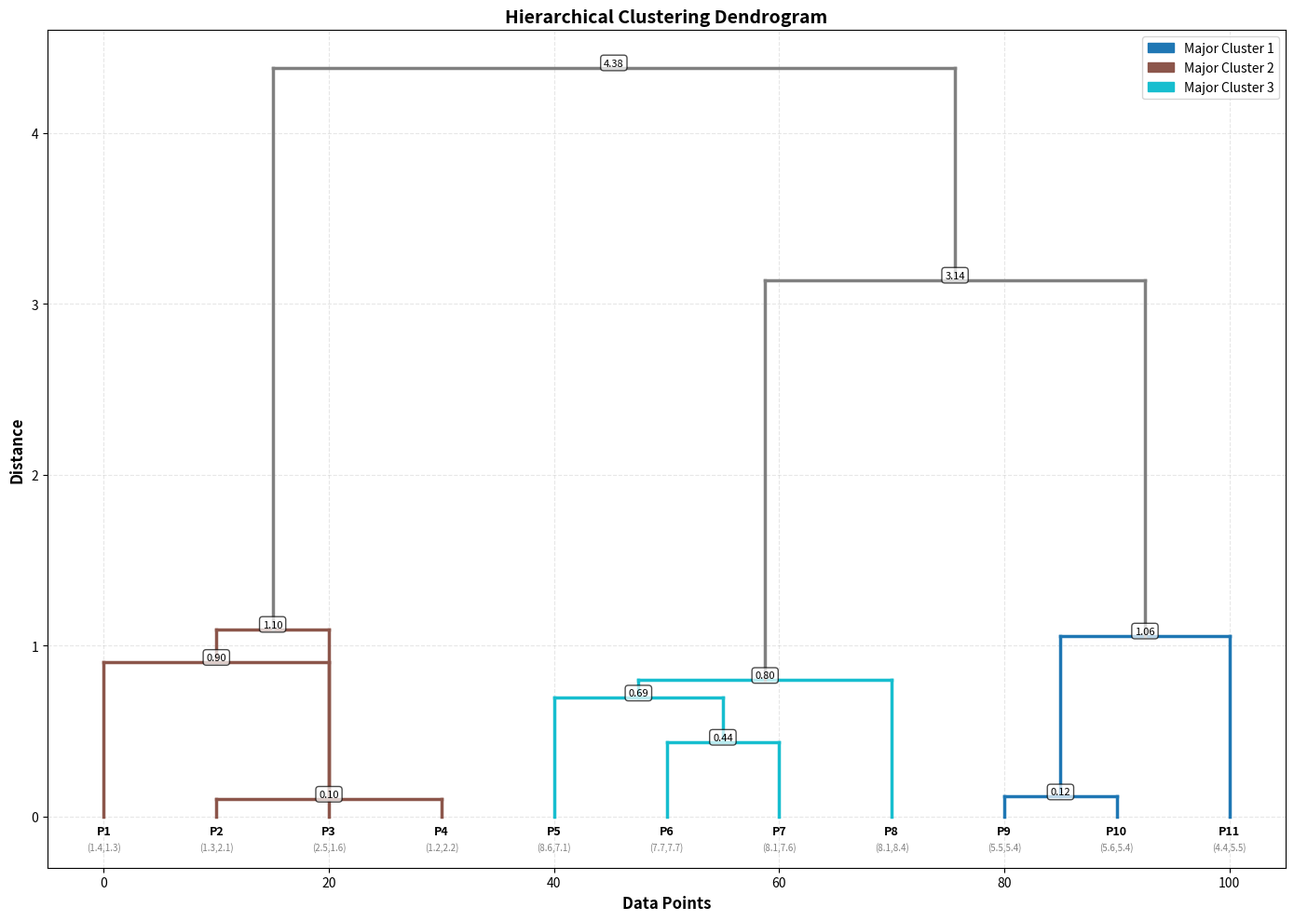

The matplotlib source for this figure:
import math
import random
import matplotlib.pyplot as plt
import matplotlib.patches as mpatches
from matplotlib.patches import FancyBboxPatch, FancyArrowPatch

class HierarchicalClustering:
    """개선된 계층적 클러스터링 클래스 - Single Linkage"""
    
    def __init__(self):
        """초기화 메서드"""
        self.clusters = []
        self.merge_history = []
        self.all_clusters = {}
        
    def euclidean_distance(self, point1, point2):
        """두 점 사이의 유클리디안 거리 계산"""
        return math.sqrt(sum((p1 - p2) ** 2 for p1, p2 in zip(point1, point2)))
    
    def calculate_cluster_distance_single(self, cluster1, cluster2):
        """Single Linkage: 두 클러스터 간의 최단 거리 계산"""
        min_distance = float('inf')
        for point1 in cluster1['points']:
            for point2 in cluster2['points']:
                distance = self.euclidean_distance(point1, point2)
                if distance < min_distance:
                    min_distance = distance
        return min_distance
    
    def fit(self, data):
        """계층적 클러스터링 수행"""
        print("\n=== Starting Hierarchical Clustering (Single Linkage) ===\n")
        self.clusters = []
        for i, point in enumerate(data):
            cluster = {
                'id': i,
                'points': [point],
                'level': 0,
                'children': [],
                'height': 0, # 초기 높이는 0
                'original_indices': [i]
            }
            self.clusters.append(cluster)
            self.all_clusters[i] = cluster
            
        print(f"Initial number of clusters: {len(self.clusters)}")
        
        cluster_id_counter = len(data)
        step = 1
        
        while len(self.clusters) > 1:
            min_distance = float('inf')
            merge_i, merge_j = -1, -1
            
            for i in range(len(self.clusters)):
                for j in range(i + 1, len(self.clusters)):
                    distance = self.calculate_cluster_distance_single(
                        self.clusters[i], self.clusters[j]
                    )
                    if distance < min_distance:
                        min_distance = distance
                        merge_i, merge_j = i, j
            
            cluster1 = self.clusters[merge_i]
            cluster2 = self.clusters[merge_j]
            
            new_cluster = {
                'id': cluster_id_counter,
                'points': cluster1['points'] + cluster2['points'],
                'level': max(cluster1['level'], cluster2['level']) + 1,
                'children': [cluster1['id'], cluster2['id']],
                'height': min_distance,
                'original_indices': cluster1['original_indices'] + cluster2['original_indices']
            }
            
            self.merge_history.append({
                'step': step,
                'cluster1_id': cluster1['id'],
                'cluster2_id': cluster2['id'],
                'new_cluster_id': cluster_id_counter,
                'distance': min_distance,
                'size': len(new_cluster['points'])
            })
            
            self.all_clusters[cluster_id_counter] = new_cluster
            
            if merge_i > merge_j:
                del self.clusters[merge_i]
                del self.clusters[merge_j]
            else:
                del self.clusters[merge_j]
                del self.clusters[merge_i]
            
            self.clusters.append(new_cluster)
            cluster_id_counter += 1
            step += 1
        
        print(f"\n=== Clustering Complete! Performed {step-1} merges ===\n")

    def plot_dendrogram(self, data, num_major_clusters=3, save_path=None):
        """덴드로그램 시각화"""
        if not self.merge_history:
            print("Please run the fit() method first.")
            return

        fig, ax = plt.subplots(figsize=(14, 10))
        cluster_positions = {}
        next_x_position = 0

        # 리프 노드 위치 설정
        for i in range(len(data)):
            cluster_positions[i] = next_x_position
            next_x_position += 10
            ax.text(cluster_positions[i], -0.05, f'P{i+1}', ha='center', va='top', fontsize=9, fontweight='bold')
            point = data[i]
            ax.text(cluster_positions[i], -0.15, f'({point[0]:.1f},{point[1]:.1f})', ha='center', va='top', fontsize=7, color='gray')

        # 주요 클러스터 색상 할당
        cluster_colors = self._assign_cluster_colors(num_major_clusters)
        colors_for_legend = self._generate_colors(num_major_clusters)

        # 덴드로그램 그리기
        for merge in self.merge_history:
            c1_id, c2_id = merge['cluster1_id'], merge['cluster2_id']
            new_id = merge['new_cluster_id']
            height = merge['distance']

            x1, x2 = cluster_positions[c1_id], cluster_positions[c2_id]
            x_new = (x1 + x2) / 2
            cluster_positions[new_id] = x_new

            c1_height = self.all_clusters.get(c1_id, {}).get('height', 0)
            c2_height = self.all_clusters.get(c2_id, {}).get('height', 0)

            color = cluster_colors.get(new_id, 'gray')
            linewidth = 2.5

            ax.plot([x1, x1], [c1_height, height], color=color, linewidth=linewidth)
            ax.plot([x2, x2], [c2_height, height], color=color, linewidth=linewidth)
            ax.plot([x1, x2], [height, height], color=color, linewidth=linewidth)

            ax.text(x_new, height, f'{height:.2f}', ha='center', va='bottom', fontsize=8, bbox=dict(boxstyle='round,pad=0.3', facecolor='white', alpha=0.7))

        # 그래프 설정
        ax.set_xlabel('Data Points', fontsize=12, fontweight='bold')
        ax.set_ylabel('Distance', fontsize=12, fontweight='bold')
        ax.set_title('Hierarchical Clustering Dendrogram', fontsize=14, fontweight='bold')
        ax.grid(True, alpha=0.3, linestyle='--')
        ax.set_ylim(bottom=-0.3)
        ax.set_xlim(-5, next_x_position - 5)

        # 범례 추가
        legend_elements = []
        for i in range(num_major_clusters):
            legend_elements.append(mpatches.Patch(
                color=colors_for_legend[i], 
                label=f'Major Cluster {i+1}'
            ))
        ax.legend(handles=legend_elements, loc='upper right')

        plt.tight_layout()

        if save_path:
            plt.savefig(save_path, dpi=150, bbox_inches='tight')
            print(f"Dendrogram saved: {save_path}")
        
        plt.show()
        plt.close(fig)

    def _get_clusters_at_step(self, step, num_points):
        """특정 단계에서의 클러스터 구성 반환"""
        clusters = {i: [i] for i in range(num_points)}
        for i in range(min(step, len(self.merge_history))):
            merge = self.merge_history[i]
            cluster1_points = clusters.get(merge['cluster1_id'], [])
            cluster2_points = clusters.get(merge['cluster2_id'], [])
            new_cluster_points = cluster1_points + cluster2_points
            if merge['cluster1_id'] in clusters:
                del clusters[merge['cluster1_id']]
            if merge['cluster2_id'] in clusters:
                del clusters[merge['cluster2_id']]
            clusters[merge['new_cluster_id']] = new_cluster_points
        return list(clusters.values())

    def _generate_colors(self, n):
        """n개의 구별되는 색상 생성"""
        colors = plt.cm.get_cmap('tab10', n)
        return [colors(i) for i in range(n)]
    
    def _assign_cluster_colors(self, num_major_clusters):
        """클러스터별 색상 할당"""
        if num_major_clusters <= 0 or not self.merge_history:
            return {}
        colors = self._generate_colors(num_major_clusters)
        cluster_colors = {}
        if len(self.merge_history) < num_major_clusters -1:
            return {}

        major_cluster_children = []
        if num_major_clusters == 1:
            if self.merge_history:
                major_cluster_children.append(self.merge_history[-1]['new_cluster_id'])
        else:
            top_merges = self.merge_history[-(num_major_clusters - 1):]
            top_level_ids = {m['new_cluster_id'] for m in top_merges}
            all_children = set()
            for m in top_merges:
                all_children.add(m['cluster1_id'])
                all_children.add(m['cluster2_id'])
            major_cluster_children = list(all_children - top_level_ids)

        for i, cluster_id in enumerate(major_cluster_children):
            color = colors[i % len(colors)]
            def propagate_color(c_id):
                cluster_colors[c_id] = color
                cluster = self.all_clusters.get(c_id, {})
                for child_id in cluster.get('children', []):
                    propagate_color(child_id)
            propagate_color(cluster_id)
        return cluster_colors

# --- 예제 실행을 위한 함수 ---
def run_hc_example():
    """계층적 클러스터링 예제를 실행합니다."""
    print("\n------------------------------------------")
    print("--- Running Hierarchical Clustering Example ---")
    print("------------------------------------------")
    
    # 샘플 데이터 생성
    data = []
    cluster1_center = (2, 2)
    for _ in range(4):
        x = cluster1_center[0] + random.uniform(-1, 1)
        y = cluster1_center[1] + random.uniform(-1, 1)
        data.append([x, y])
    cluster2_center = (8, 8)
    for _ in range(4):
        x = cluster2_center[0] + random.uniform(-1, 1)
        y = cluster2_center[1] + random.uniform(-1, 1)
        data.append([x, y])
    cluster3_center = (5, 5)
    for _ in range(3):
        x = cluster3_center[0] + random.uniform(-0.8, 0.8)
        y = cluster3_center[1] + random.uniform(-0.8, 0.8)
        data.append([x, y])
    
    # 클러스터링 수행
    hc = HierarchicalClustering()
    hc.fit(data)
    
    # 덴드로그램 생성
    hc.plot_dendrogram(data, num_major_clusters=3, save_path='dendrogram.png')

run_hc_example()
